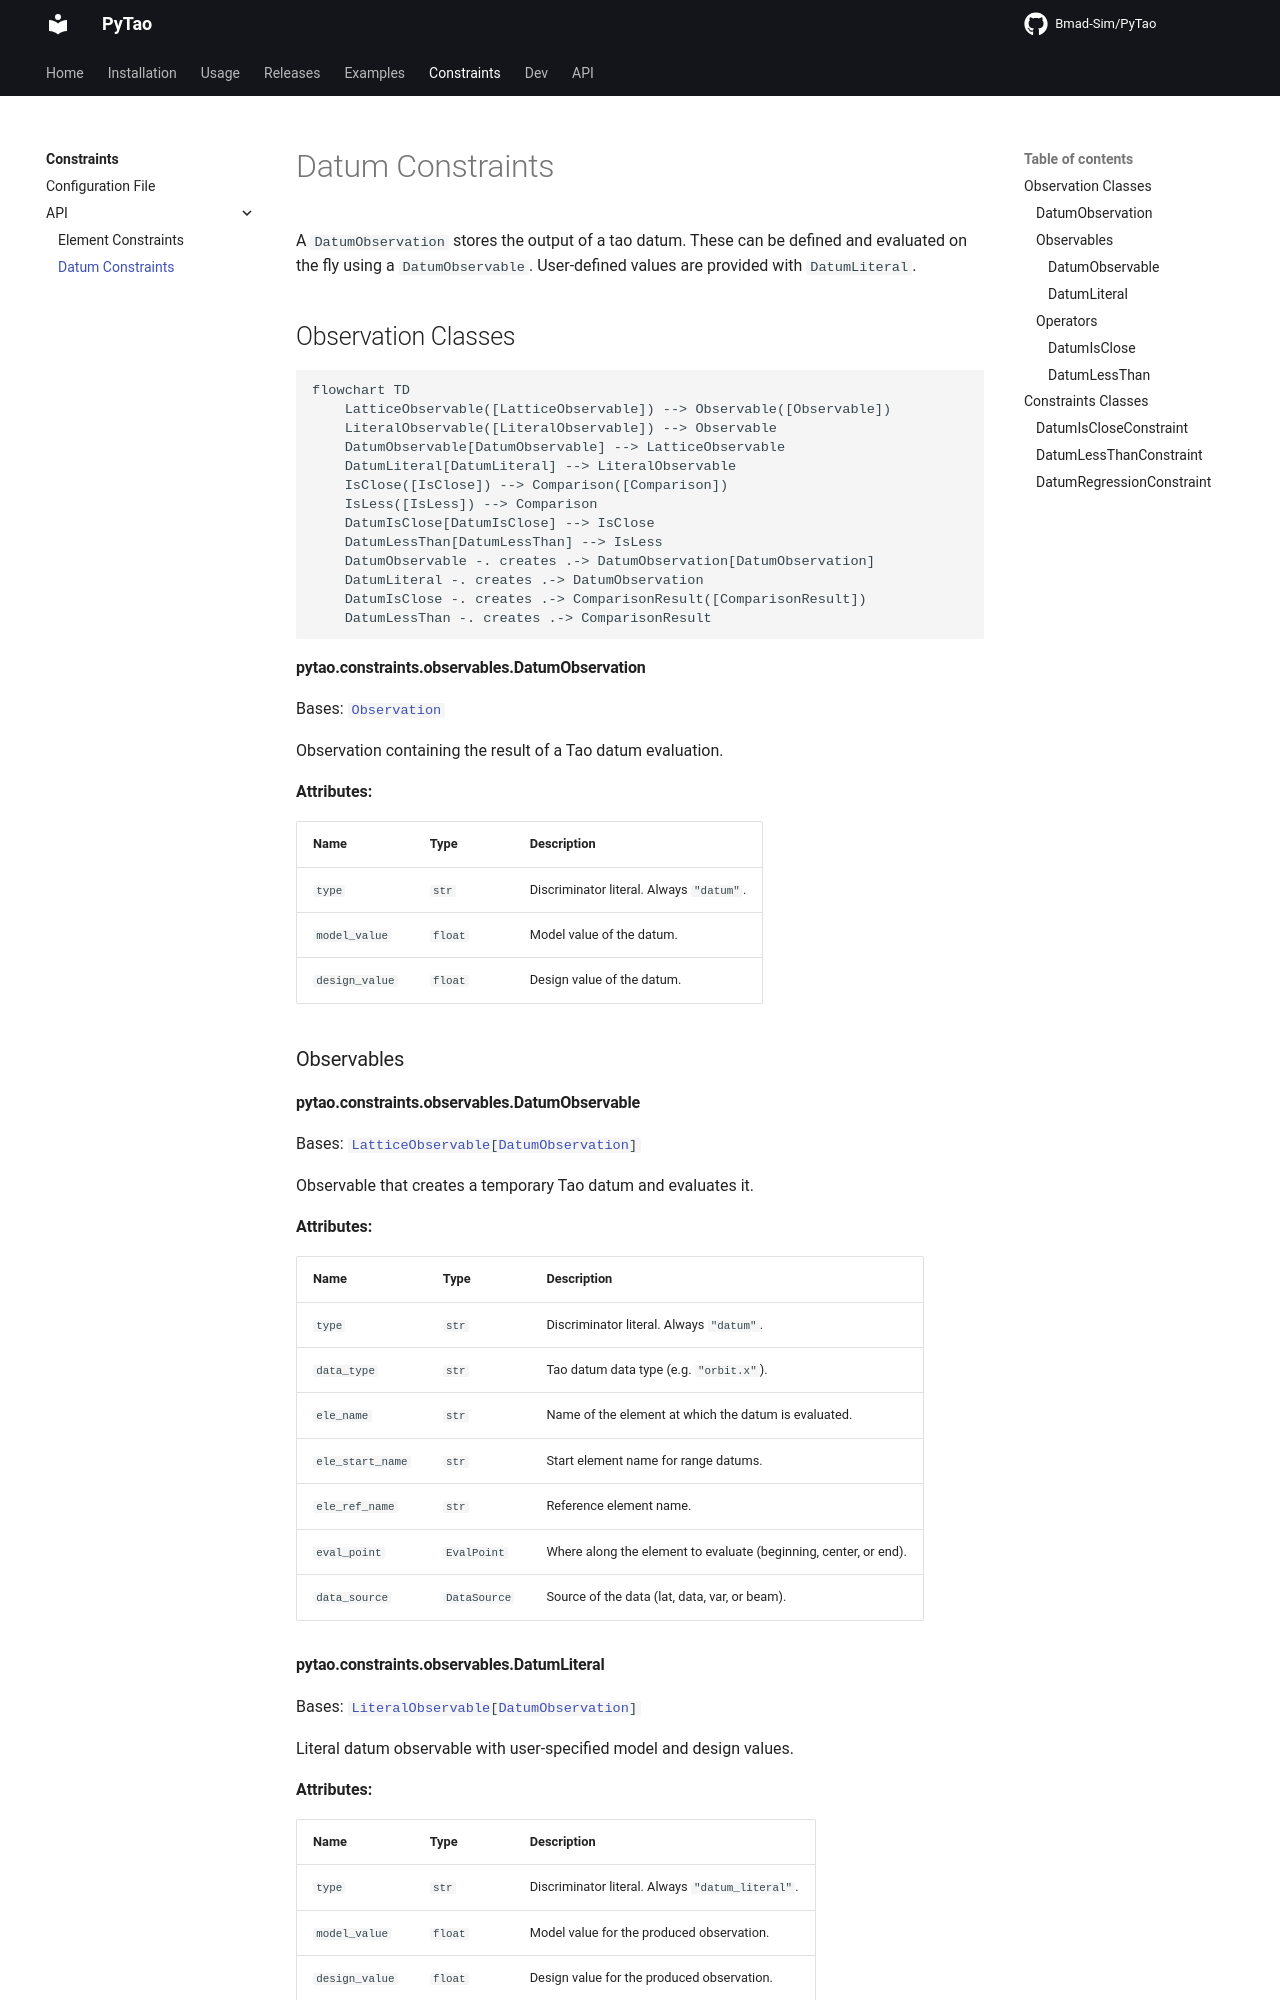

repository: bmad-sim/pytao · page: constraints/api/datum/index.html · generator: mkdocs

# Datum Constraints

A `DatumObservation` stores the output of a tao datum.
These can be defined and evaluated on the fly using a `DatumObservable`.
User-defined values are provided with `DatumLiteral`.

## Observation Classes

```mermaid
flowchart TD
    LatticeObservable([LatticeObservable]) --> Observable([Observable])
    LiteralObservable([LiteralObservable]) --> Observable
    DatumObservable[DatumObservable] --> LatticeObservable
    DatumLiteral[DatumLiteral] --> LiteralObservable
    IsClose([IsClose]) --> Comparison([Comparison])
    IsLess([IsLess]) --> Comparison
    DatumIsClose[DatumIsClose] --> IsClose
    DatumLessThan[DatumLessThan] --> IsLess
    DatumObservable -. creates .-> DatumObservation[DatumObservation]
    DatumLiteral -. creates .-> DatumObservation
    DatumIsClose -. creates .-> ComparisonResult([ComparisonResult])
    DatumLessThan -. creates .-> ComparisonResult
```


#### ::: pytao.constraints.observables.DatumObservation

### Observables
